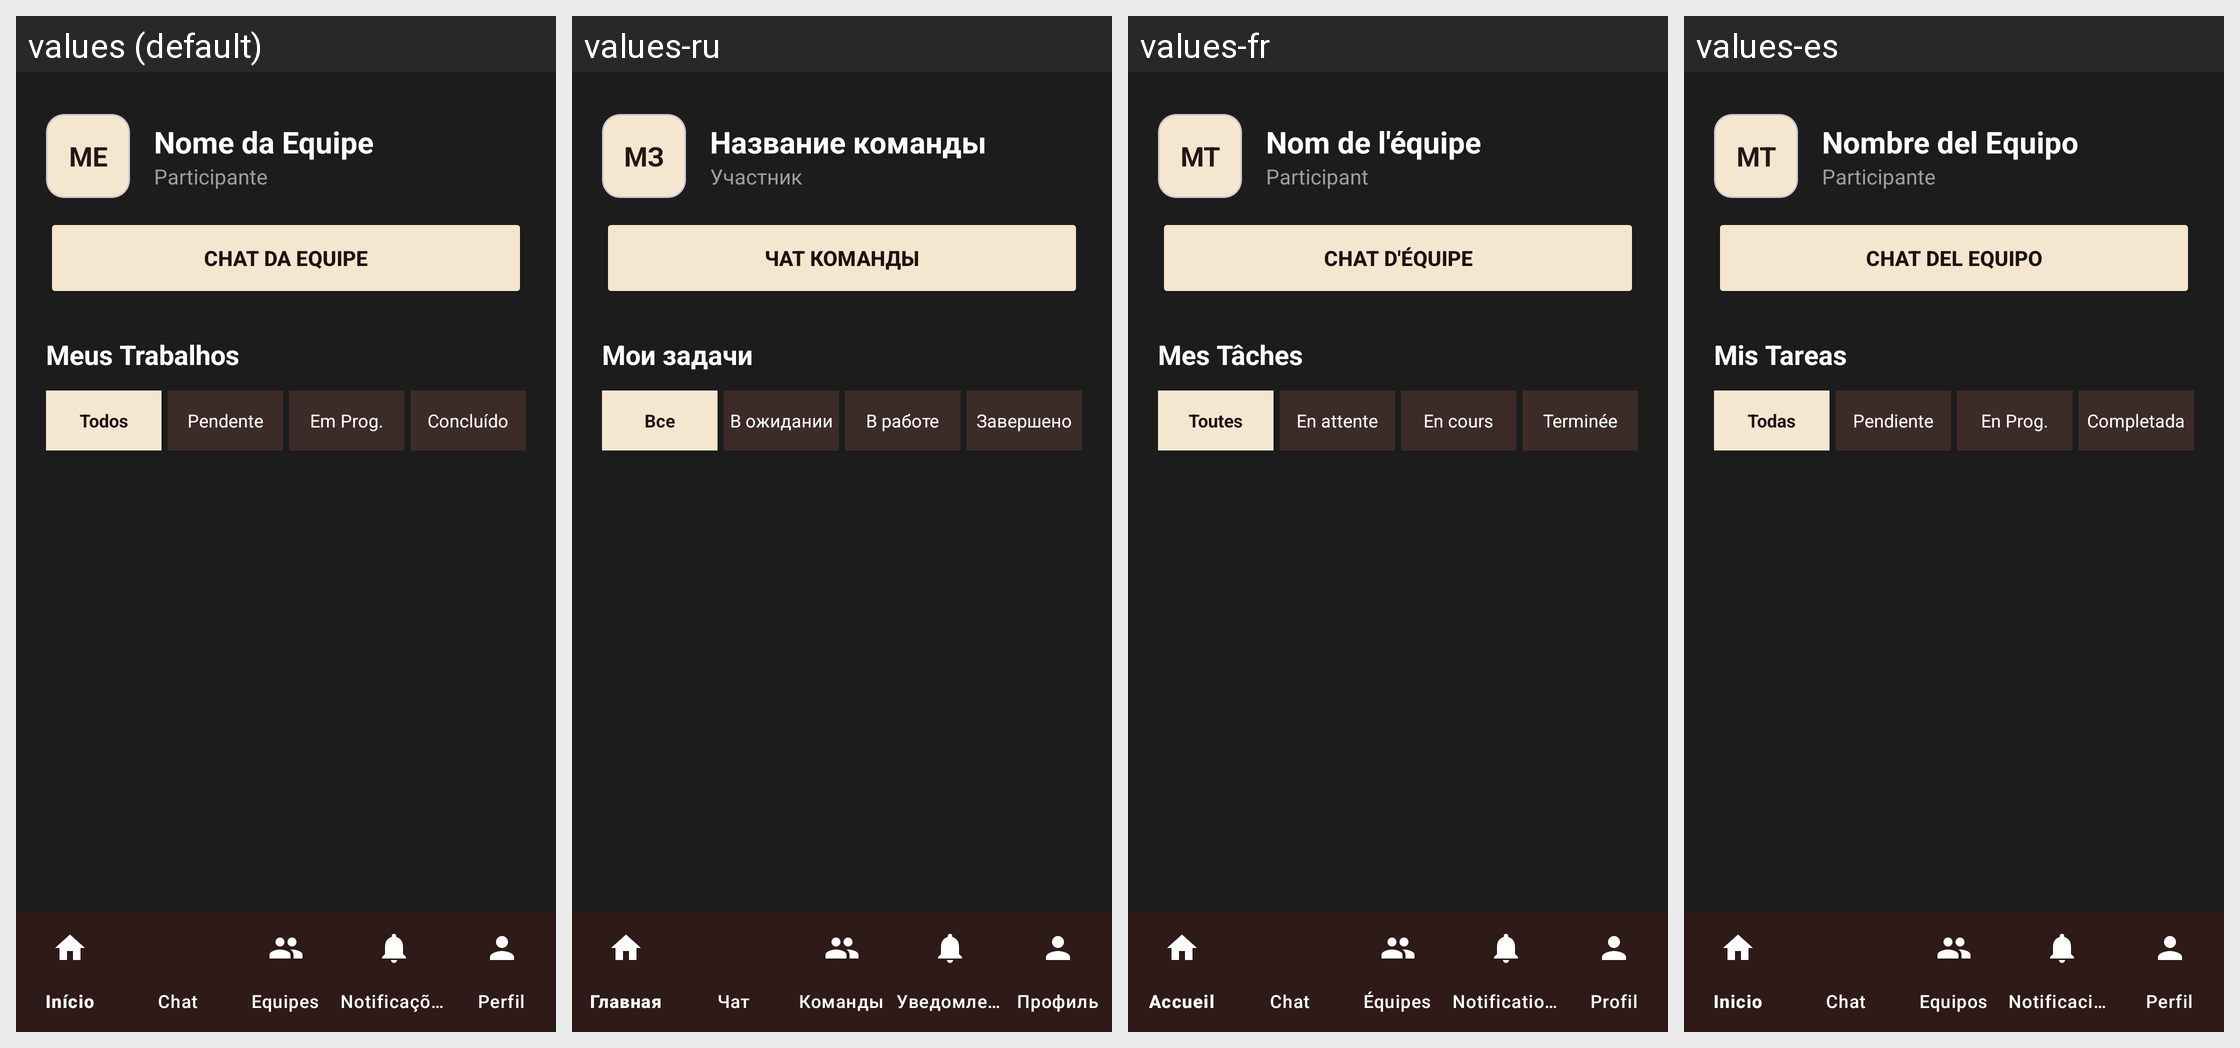

The same Android screen rendered under several of its app's locales, left to right. List the strings drawn on it with the default value and each locale's translation.
Android screen res/layout/activity_entregar_trabalho.xml rendered under 4 locales, left to right: values (default), values-ru, values-fr, values-es. Device: Nexus 5 (rendered at 1080×1920; each locale shown at half size, 540×960, under a caption strip naming it); theme Theme.CTR.
Other locales in the repository, not shown: values-en, values-zh.
Strings drawn on this screen, with the default value and each locale's value (text and hints the layout hard-codes, and strings that could not be matched under every locale, appear in the picture but are not listed):

entregar_avatar_sigla
  values: ME
  values-ru: МЗ
  values-fr: MT
  values-es: MT

info_equipe_nome_placeholder
  values: Nome da Equipe
  values-ru: Название команды
  values-fr: Nom de l'équipe
  values-es: Nombre del Equipo

entregar_participante
  values: Participante
  values-ru: Участник
  values-fr: Participant
  values-es: Participante

entregar_btn_chat_equipe
  values: CHAT DA EQUIPE
  values-ru: ЧАТ КОМАНДЫ
  values-fr: CHAT D'ÉQUIPE
  values-es: CHAT DEL EQUIPO

entregar_meus_trabalhos
  values: Meus Trabalhos
  values-ru: Мои задачи
  values-fr: Mes Tâches
  values-es: Mis Tareas

meus_trabalhos_filtro_todos
  values: Todos
  values-ru: Все
  values-fr: Toutes
  values-es: Todas

meus_trabalhos_filtro_pendente
  values: Pendente
  values-ru: В ожидании
  values-fr: En attente
  values-es: Pendiente

meus_trabalhos_filtro_em_progresso
  values: Em Prog.
  values-ru: В работе
  values-fr: En cours
  values-es: En Prog.

meus_trabalhos_filtro_concluido
  values: Concluído
  values-ru: Завершено
  values-fr: Terminée
  values-es: Completada
